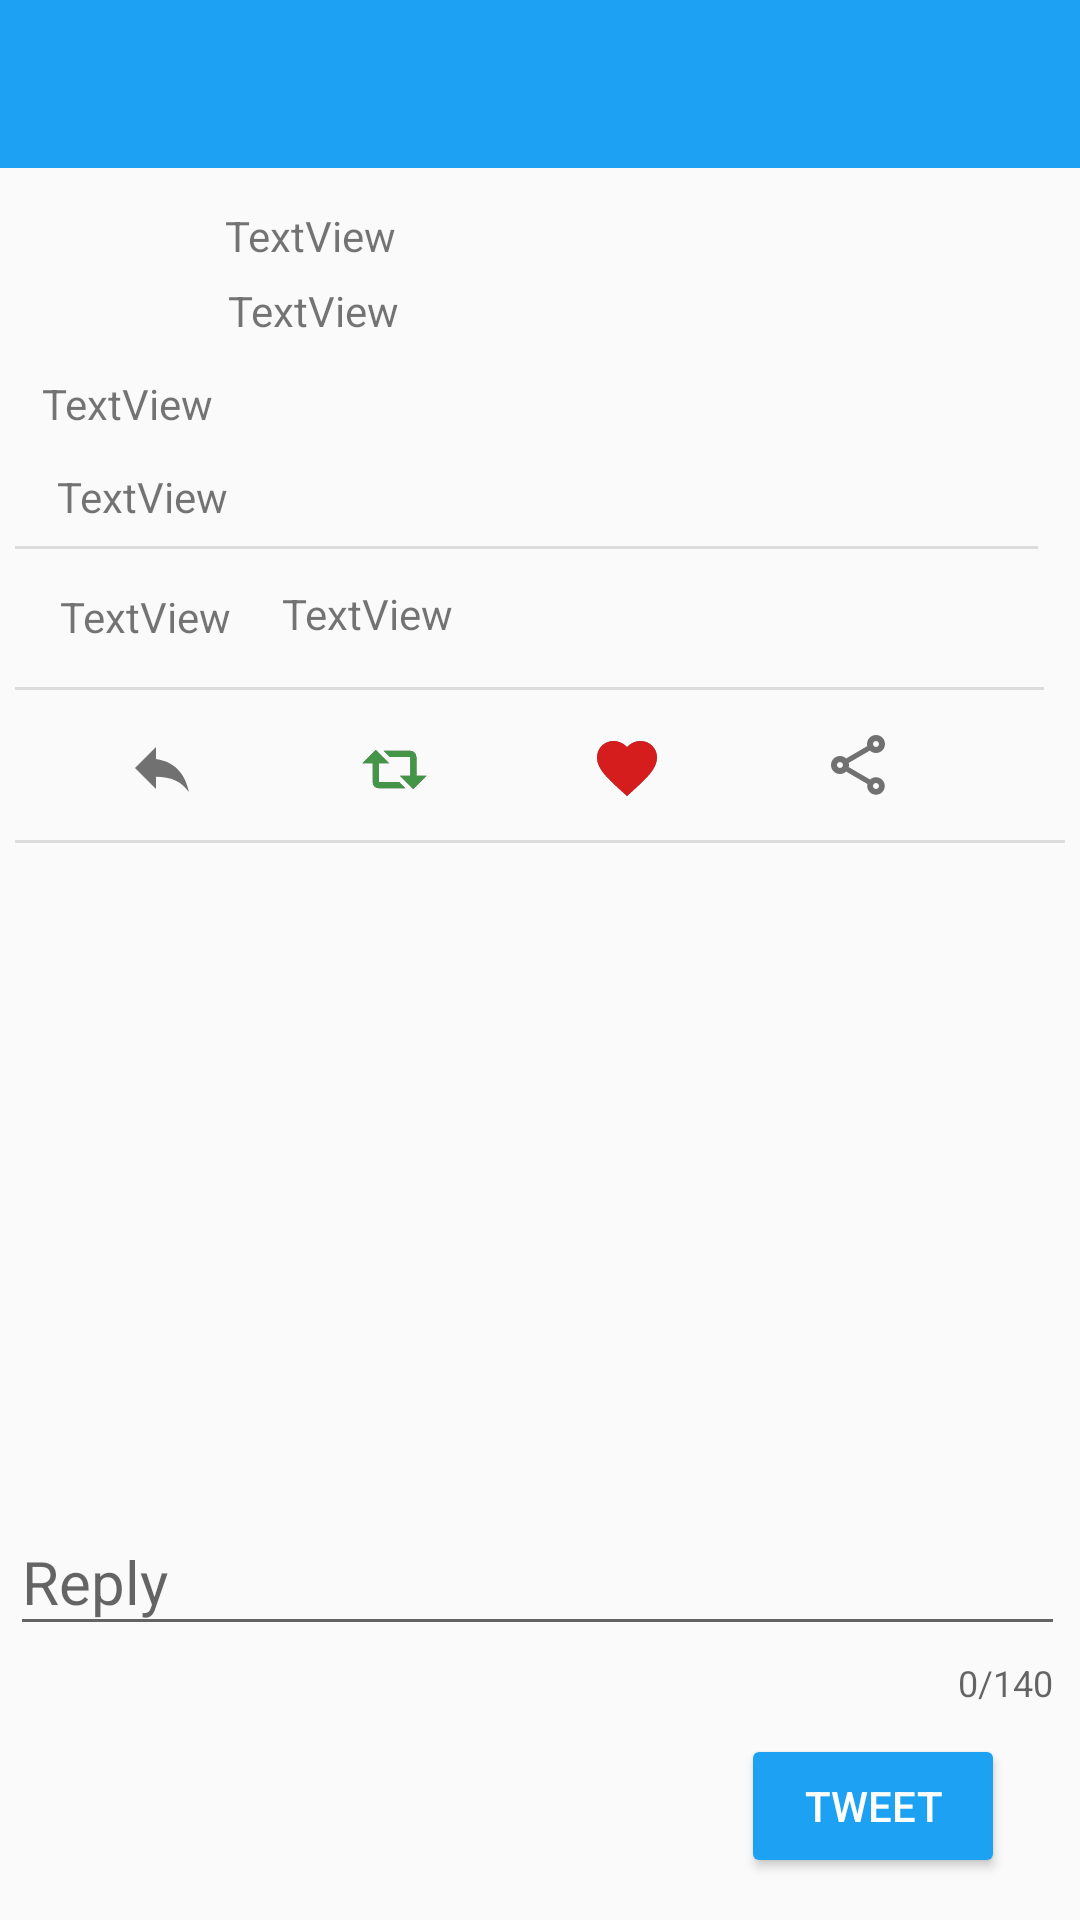

Write the Android layout XML for this screen, with the resource values it uses.
<!-- AndroidManifest.xml: application theme AppTheme -->
<!-- res/layout/activity_detaill.xml -->
<?xml version="1.0" encoding="utf-8"?>
<LinearLayout xmlns:android="http://schemas.android.com/apk/res/android"
    xmlns:app="http://schemas.android.com/apk/res-auto"
    xmlns:tools="http://schemas.android.com/tools"
    android:layout_width="match_parent"
    android:layout_height="match_parent"
    android:fitsSystemWindows="true"
    android:orientation="vertical">

    
    <include
        android:id="@+id/wToolBar"
        layout="@layout/tool_bar"
        android:layout_width="match_parent"
        android:layout_height="wrap_content" />

    


    <RelativeLayout
        android:layout_width="match_parent"
        android:layout_height="match_parent"
        android:layout_margin="5dp"
        tools:context=".Detaill_Activity">

        <ImageView
            android:id="@+id/imageView"
            android:layout_width="50dp"
            android:layout_height="50dp"
            android:layout_alignParentStart="true"
            android:layout_alignParentTop="true"
            android:layout_marginStart="12dp"
            android:layout_marginTop="9dp"
            tools:srcCompat="@tools:sample/avatars" />

        <TextView
            android:id="@+id/name"
            android:layout_width="wrap_content"
            android:layout_height="wrap_content"
            android:layout_alignParentTop="true"
            android:layout_centerHorizontal="true"
            android:layout_marginStart="8dp"
            android:layout_marginTop="8dp"
            android:layout_toEndOf="@+id/imageView"
            android:text="TextView" />

        <TextView
            android:id="@+id/userName"
            android:layout_width="wrap_content"
            android:layout_height="wrap_content"
            android:layout_alignParentTop="true"
            android:layout_alignParentEnd="true"
            android:layout_centerVertical="true"
            android:layout_marginStart="9dp"
            android:layout_marginTop="33dp"
            android:layout_marginEnd="9dp"
            android:layout_toEndOf="@+id/imageView"
            android:text="TextView" />

        <TextView
            android:id="@+id/description"
            android:layout_width="389dp"
            android:layout_height="wrap_content"
            android:layout_below="@+id/userName"
            android:layout_alignParentStart="true"
            android:layout_marginStart="9dp"
            android:layout_marginTop="12dp"
            android:text="TextView" />

        <TextView
            android:id="@+id/dtReply"
            android:layout_width="wrap_content"
            android:layout_height="wrap_content"
            android:layout_below="@+id/divider3"
            android:layout_marginStart="37dp"
            android:layout_marginTop="14dp"
            android:drawablePadding="8dp"
            app:drawableLeftCompat="@drawable/ic_reply"
            tools:text="23" />

        <TextView
            android:id="@+id/dtRetweet"
            android:layout_width="wrap_content"
            android:layout_height="wrap_content"
            android:layout_below="@+id/divider3"
            android:layout_marginStart="45dp"
            android:layout_marginTop="14dp"
            android:layout_toEndOf="@+id/dtReply"
            android:drawablePadding="8dp"
            app:drawableLeftCompat="@drawable/ic_retweet"
            tools:text="23" />

        <TextView
            android:id="@+id/dtRetweet_green"
            android:layout_width="wrap_content"
            android:layout_height="wrap_content"
            android:layout_below="@+id/divider3"
            android:layout_marginStart="45dp"
            android:layout_marginTop="14dp"
            android:layout_toEndOf="@+id/dtReply"
            android:drawablePadding="8dp"
            app:drawableLeftCompat="@drawable/ic_retweet_green"
            tools:text="23" />

        <TextView
            android:id="@+id/dtHeart"
            android:layout_width="wrap_content"
            android:layout_height="wrap_content"
            android:layout_below="@+id/divider3"
            android:layout_marginStart="45dp"
            android:layout_marginTop="14dp"
            android:layout_toEndOf="@+id/dtRetweet"
            android:drawablePadding="8dp"
            app:drawableLeftCompat="@drawable/ic_heart"
            tools:text="23" />

        <TextView
            android:id="@+id/dtHeart_red"
            android:layout_width="wrap_content"
            android:layout_height="wrap_content"
            android:layout_below="@+id/divider3"
            android:layout_marginStart="45dp"
            android:layout_marginTop="14dp"
            android:layout_toEndOf="@+id/dtRetweet"
            android:drawablePadding="8dp"
            app:drawableLeftCompat="@drawable/ic_heart_red"
            tools:text="23" />

        <TextView
            android:id="@+id/dtShare"
            android:layout_width="31dp"
            android:layout_height="wrap_content"
            android:layout_alignTop="@+id/divider3"
            android:layout_alignParentEnd="true"
            android:layout_marginStart="45dp"
            android:layout_marginTop="14dp"
            android:layout_toEndOf="@+id/dtHeart"
            app:drawableLeftCompat="@drawable/ic_share" />

        <TextView
            android:id="@+id/tvTime"
            android:layout_width="wrap_content"
            android:layout_height="wrap_content"
            android:layout_below="@+id/dtUrl"
            android:layout_marginStart="14dp"
            android:layout_marginTop="12dp"
            android:text="TextView" />

        <View
            android:id="@+id/divider2"
            android:layout_width="match_parent"
            android:layout_height="1dp"
            android:layout_below="@+id/tvTime"
            android:layout_alignParentEnd="true"
            android:layout_marginTop="7dp"
            android:layout_marginEnd="9dp"
            android:background="?android:attr/listDivider" />

        <TextView
            android:id="@+id/tvFavorites"
            android:layout_width="wrap_content"
            android:layout_height="wrap_content"
            android:layout_below="@+id/divider2"
            android:layout_alignParentStart="true"
            android:layout_marginStart="15dp"
            android:layout_marginTop="13dp"
            android:text="TextView" />

        <TextView
            android:id="@+id/tvRetweets"
            android:layout_width="wrap_content"
            android:layout_height="wrap_content"
            android:layout_below="@+id/divider2"
            android:layout_marginStart="17dp"
            android:layout_marginTop="12dp"
            android:layout_toEndOf="@+id/tvFavorites"
            android:text="TextView" />

        <View
            android:id="@+id/divider3"
            android:layout_width="match_parent"
            android:layout_height="1dp"
            android:layout_below="@+id/tvRetweets"
            android:layout_alignParentEnd="true"
            android:layout_marginTop="15dp"
            android:layout_marginEnd="7dp"
            android:background="?android:attr/listDivider" />

        <View
            android:id="@+id/divider4"
            android:layout_width="match_parent"
            android:layout_height="1dp"
            android:layout_below="@+id/dtHeart"
            android:layout_alignParentEnd="true"
            android:layout_marginTop="12dp"
            android:layout_marginEnd="0dp"
            android:background="?android:attr/listDivider" />

        <ImageView
            android:id="@+id/dtUrl"
            android:layout_width="500dp"
            android:layout_height="250dp"
            android:layout_below="@+id/description"
            android:layout_alignParentStart="true"
            android:layout_marginStart="10dp"
            android:layout_marginTop="11dp"
            android:visibility="gone"
            tools:srcCompat="@tools:sample/avatars" />


        <com.google.android.material.textfield.TextInputLayout
            android:id="@+id/ltTextInput"
            android:layout_width="match_parent"
            android:layout_height="wrap_content"
            android:layout_alignParentStart="true"
            android:layout_alignParentBottom="true"
            android:layout_centerHorizontal="true"
            android:layout_marginStart="-2dp"
            android:layout_marginTop="23dp"
            android:layout_marginBottom="66dp"
            app:boxStrokeColor="#1DA1F2"
            app:counterEnabled="true"
            app:counterMaxLength="140"
            app:hintTextColor="#1DA1F2">


            <com.google.android.material.textfield.TextInputEditText

                android:id="@+id/etReply"
                android:layout_width="match_parent"
                android:layout_height="wrap_content"
                android:layout_alignParentBottom="true"
                android:layout_marginTop="350dp"
                android:ems="10"
                android:hint="Reply"
                android:inputType="text"
                android:textSize="20dp" />


        </com.google.android.material.textfield.TextInputLayout>

        <Button
            android:id="@+id/btnTweet"
            android:layout_width="wrap_content"
            android:layout_height="wrap_content"
            android:layout_alignParentEnd="true"
            android:layout_alignParentBottom="true"
            android:backgroundTint="#1DA1F2"
            android:layout_marginEnd="20dp"
            android:textColor="@color/white"
            android:layout_marginBottom="9dp"
            android:text="TWEET" />


    </RelativeLayout>
</LinearLayout>
<!-- res/layout/tool_bar.xml (included above) -->
<androidx.appcompat.widget.Toolbar
    xmlns:android="http://schemas.android.com/apk/res/android"
    android:layout_width="match_parent"
    android:layout_height="match_parent"
    android:background="#1DA1F2"/>
<!-- resources referenced by this layout -->
<resources>
  <!-- drawable ic_heart (drawable) -->
  <vector xmlns:android="http://schemas.android.com/apk/res/android"
      android:height="24dp"
      android:width="24dp"
      android:viewportWidth="24"
      android:viewportHeight="24">
      <path android:fillColor="#8C000000" android:pathData="M12.1 18.55L12 18.65L11.89 18.55C7.14 14.24 4 11.39 4 8.5C4 6.5 5.5 5 7.5 5C9.04 5 10.54 6 11.07 7.36H12.93C13.46 6 14.96 5 16.5 5C18.5 5 20 6.5 20 8.5C20 11.39 16.86 14.24 12.1 18.55M16.5 3C14.76 3 13.09 3.81 12 5.08C10.91 3.81 9.24 3 7.5 3C4.42 3 2 5.41 2 8.5C2 12.27 5.4 15.36 10.55 20.03L12 21.35L13.45 20.03C18.6 15.36 22 12.27 22 8.5C22 5.41 19.58 3 16.5 3Z" />
  </vector>
  <!-- drawable ic_heart_red (drawable) -->
  <vector
      xmlns:android="http://schemas.android.com/apk/res/android"
      android:viewportHeight="24"
      android:viewportWidth="24"
      android:width="24dp"
      android:height="24dp">
      <path android:pathData="M12,21.35L10.55,20.03C5.4,15.36 2,12.27 2,8.5C2,5.41 4.42,3 7.5,3C9.24,3 10.91,3.81 12,5.08C13.09,3.81 14.76,3 16.5,3C19.58,3 22,5.41 22,8.5C22,12.27 18.6,15.36 13.45,20.03L12,21.35Z"
          android:fillColor="#D51D1D"/>
  
  </vector>
  <!-- drawable ic_reply (drawable) -->
  <vector xmlns:android="http://schemas.android.com/apk/res/android"
      android:height="24dp"
      android:width="24dp"
      android:viewportWidth="24"
      android:viewportHeight="24">
      <path android:fillColor="#8C000000" android:pathData="M10,9V5L3,12L10,19V14.9C15,14.9 18.5,16.5 21,20C20,15 17,10 10,9Z" />
  </vector>
  <!-- drawable ic_retweet (drawable) -->
  <vector xmlns:android="http://schemas.android.com/apk/res/android"
      android:height="25dp"
      android:width="25dp"
      android:viewportWidth="24"
      android:viewportHeight="24">
      <path android:fillColor="#8C000000" android:pathData="M6,5.75L10.25,10H7V16H13.5L15.5,18H7A2,2 0 0,1 5,16V10H1.75L6,5.75M18,18.25L13.75,14H17V8H10.5L8.5,6H17A2,2 0 0,1 19,8V14H22.25L18,18.25Z" />
  </vector>
  <!-- drawable ic_retweet_green (drawable) -->
  <vector xmlns:android="http://schemas.android.com/apk/res/android"
      android:height="25dp"
      android:width="25dp"
      android:viewportWidth="24"
      android:viewportHeight="24">
      <path android:fillColor="#449548" android:pathData="M6,5.75L10.25,10H7V16H13.5L15.5,18H7A2,2 0 0,1 5,16V10H1.75L6,5.75M18,18.25L13.75,14H17V8H10.5L8.5,6H17A2,2 0 0,1 19,8V14H22.25L18,18.25Z" />
  </vector>
  <!-- drawable ic_share (drawable) -->
  <vector xmlns:android="http://schemas.android.com/apk/res/android"
      android:height="24dp"
      android:width="24dp"
      android:viewportWidth="24"
      android:viewportHeight="24">
      <path android:fillColor="#8C000000" android:pathData="M18 16.08C17.24 16.08 16.56 16.38 16.04 16.85L8.91 12.7C8.96 12.47 9 12.24 9 12S8.96 11.53 8.91 11.3L15.96 7.19C16.5 7.69 17.21 8 18 8C19.66 8 21 6.66 21 5S19.66 2 18 2 15 3.34 15 5C15 5.24 15.04 5.47 15.09 5.7L8.04 9.81C7.5 9.31 6.79 9 6 9C4.34 9 3 10.34 3 12S4.34 15 6 15C6.79 15 7.5 14.69 8.04 14.19L15.16 18.34C15.11 18.55 15.08 18.77 15.08 19C15.08 20.61 16.39 21.91 18 21.91S20.92 20.61 20.92 19C20.92 17.39 19.61 16.08 18 16.08M18 4C18.55 4 19 4.45 19 5S18.55 6 18 6 17 5.55 17 5 17.45 4 18 4M6 13C5.45 13 5 12.55 5 12S5.45 11 6 11 7 11.45 7 12 6.55 13 6 13M18 20C17.45 20 17 19.55 17 19S17.45 18 18 18 19 18.45 19 19 18.55 20 18 20Z" />
  </vector>
  <style name="AppTheme" parent="Theme.AppCompat.Light.NoActionBar">
  
      </style>
  <!-- not gathered from this repository: default colours our renderer supplied (Android Studio template values) -->
  <color name="white">#FFFFFFFF</color>
</resources>
